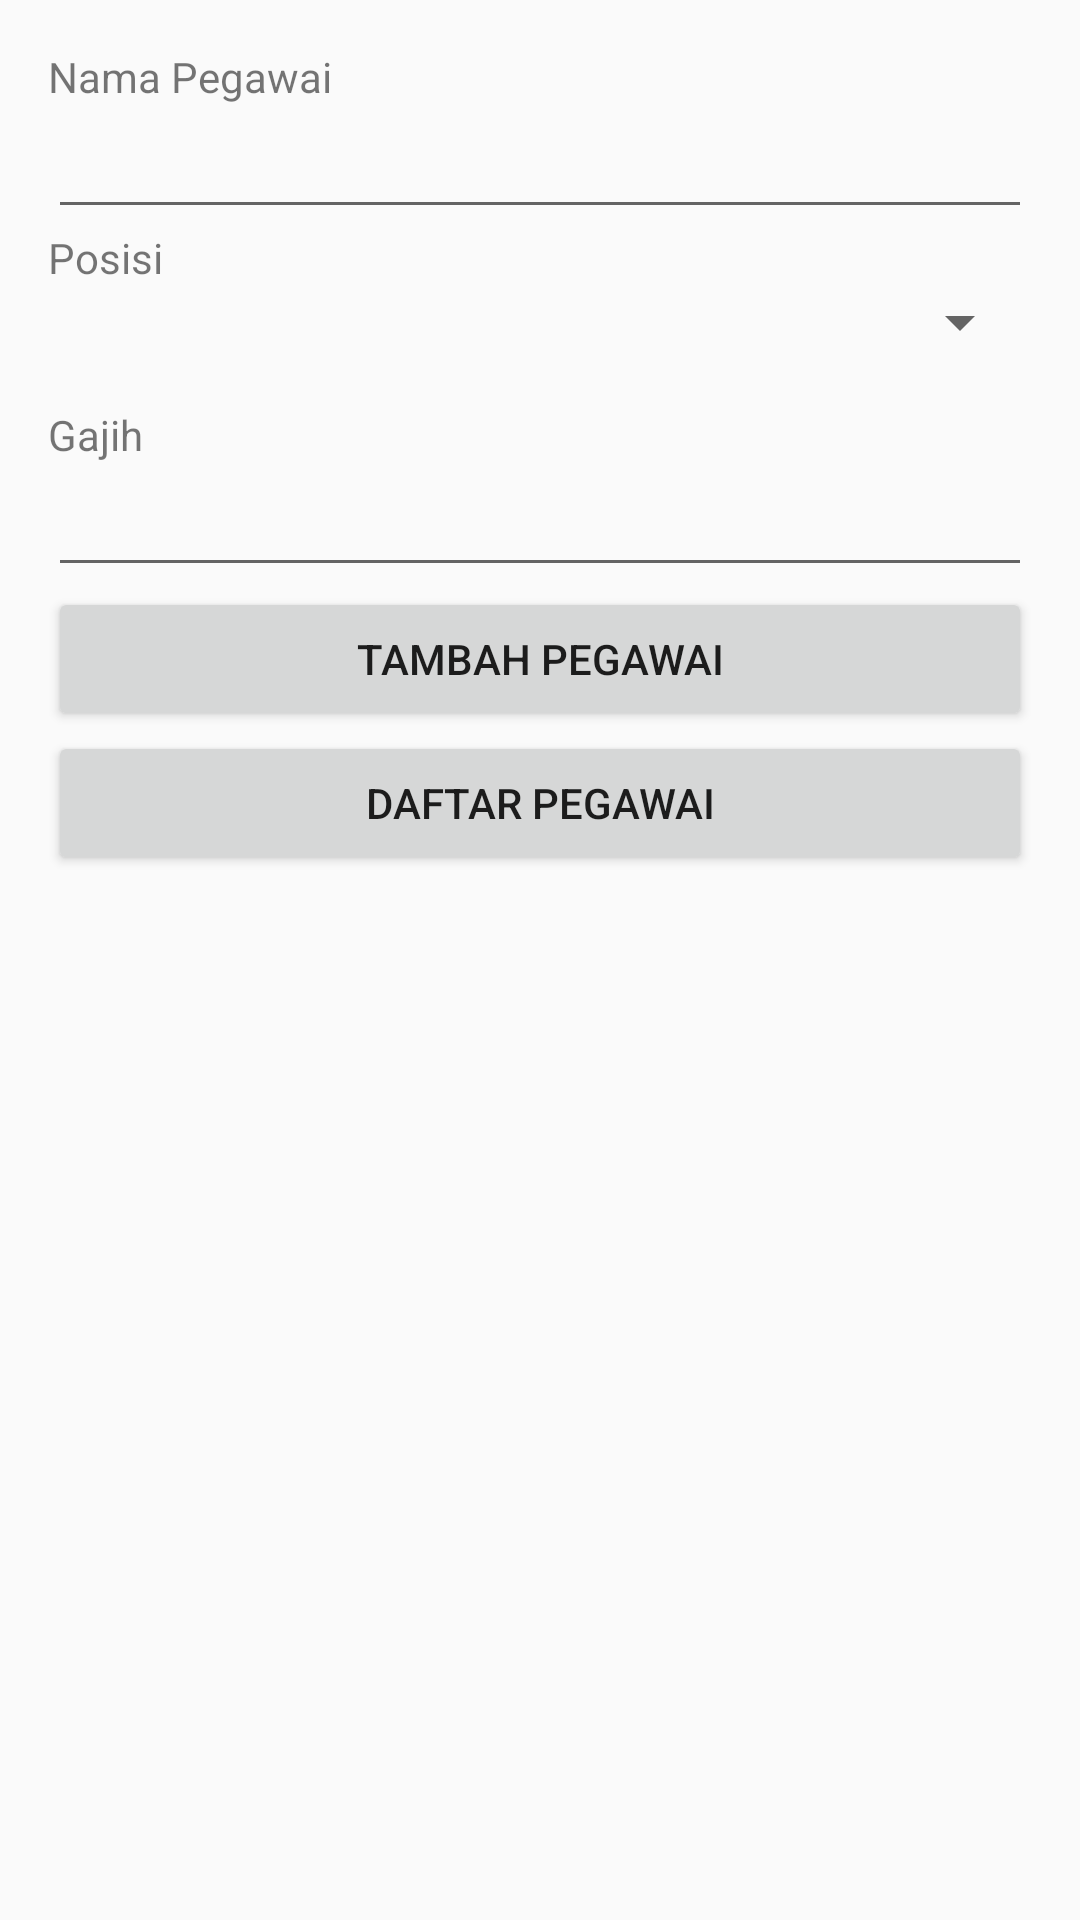

This screen was rendered from an Android layout file. Write that file and the resources it references.
<!-- AndroidManifest.xml: application theme AppTheme -->
<!-- res/layout/activity_main.xml -->
<LinearLayout xmlns:android="http://schemas.android.com/apk/res/android"
    xmlns:tools="http://schemas.android.com/tools" android:layout_width="match_parent"
    android:orientation="vertical"
    android:layout_height="match_parent" android:paddingLeft="16dp"
    android:paddingRight="16dp"
    android:paddingTop="16dp"
    android:paddingBottom="16dp" tools:context=".MainActivity">

    <TextView
        android:layout_width="wrap_content"
        android:layout_height="wrap_content"
        android:text="Nama Pegawai" />

    <EditText
        android:layout_width="match_parent"
        android:layout_height="wrap_content"
        android:id="@+id/editTextName" />

    <TextView
        android:layout_width="wrap_content"
        android:layout_height="wrap_content"
        android:text="Posisi" />
    <Spinner
        android:id="@+id/spinnerPosisi"
        android:layout_width="match_parent"
        android:layout_height="wrap_content"
        android:layout_marginBottom="16dp" />
    

    <TextView
        android:layout_width="wrap_content"
        android:layout_height="wrap_content"
        android:text="Gajih" />

    <EditText
        android:layout_width="match_parent"
        android:layout_height="wrap_content"
        android:id="@+id/editTextSalary" />

    <Button
        android:layout_width="match_parent"
        android:layout_height="wrap_content"
        android:text="Tambah Pegawai"
        android:id="@+id/buttonAdd" />

    <Button
        android:layout_width="match_parent"
        android:layout_height="wrap_content"
        android:text="Daftar Pegawai"
        android:id="@+id/buttonView" />

</LinearLayout>
<!-- resources referenced by this layout -->
<resources>
  <style name="AppTheme" parent="Theme.AppCompat.Light.DarkActionBar">
          
          <item name="colorPrimary">@color/colorPrimary</item>
          <item name="colorPrimaryDark">@color/colorPrimaryDark</item>
          <item name="colorAccent">@color/colorAccent</item>
      </style>
  <color name="colorPrimary">#FEE074</color>
  <color name="colorPrimaryDark">#303F9F</color>
  <color name="colorAccent">#FF4081</color>
</resources>
